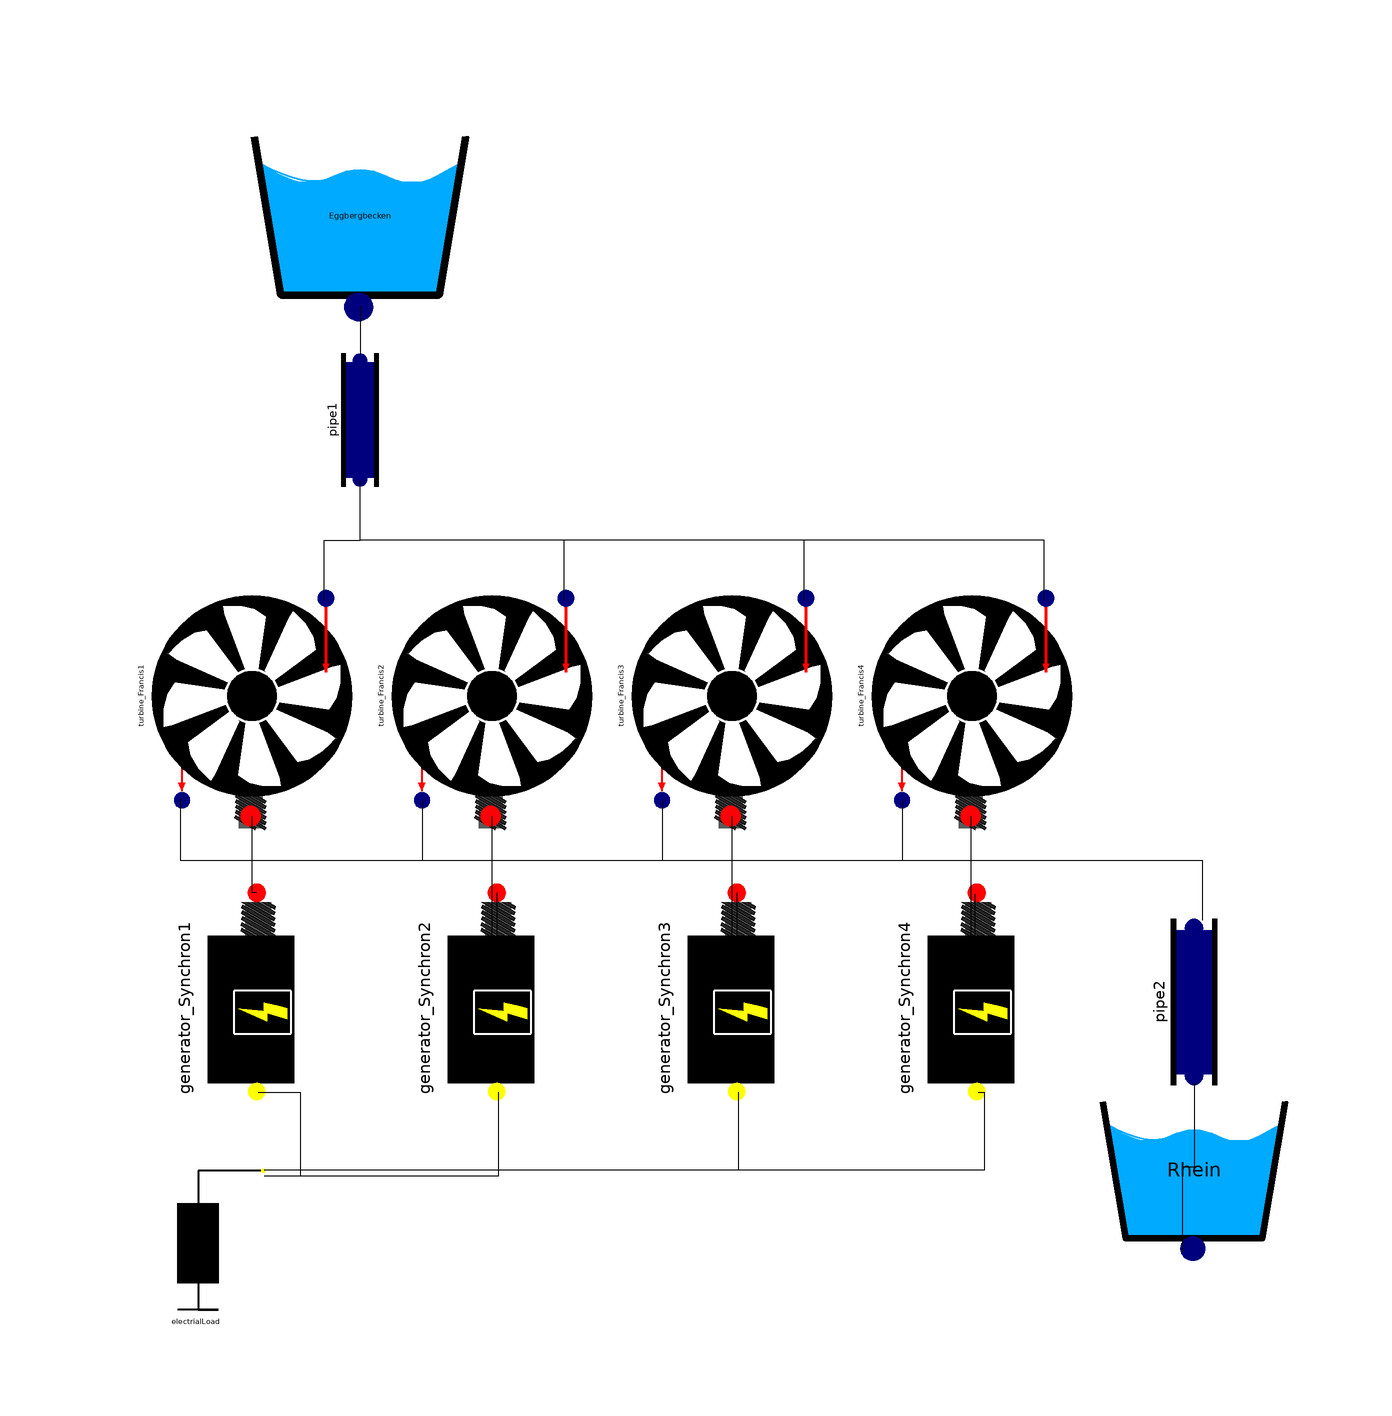

The Modelica model whose source follows is shown above as a component diagram (icons at their Placement, wires along their Line points).

model Example_Kavernenkraftwerk_Saeckingen
    WaterPowerPlant.Components.OpenTank Eggbergbecken(A = 120000, Nozzle = 14.522, altitude = 400, levelInitial = 17.5)  annotation(
        Placement(visible = true, transformation(origin = {-58, 84}, extent = {{-22, -22}, {22, 22}}, rotation = 0)));
  WaterPowerPlant.Components.Pipe pipe1(d = 4.3, l = 400)  annotation(
        Placement(visible = true, transformation(origin = {-58, 50}, extent = {{-12, -12}, {12, 12}}, rotation = -90)));
  WaterPowerPlant.Components.Pipe pipe2(d = 5.5, l = 2000)  annotation(
        Placement(visible = true, transformation(origin = {81, -47}, extent = {{-15, -15}, {15, 15}}, rotation = -90)));
  WaterPowerPlant.Components.Turbine_Francis turbine_Francis1(n_turbine = 10, radius = 1.072)  annotation(
        Placement(visible = true, transformation(origin = {-76, 4}, extent = {{-22, -22}, {22, 22}}, rotation = -90)));
  WaterPowerPlant.Components.Turbine_Francis turbine_Francis3(n_turbine = 10, radius = 1.072)  annotation(
        Placement(visible = true, transformation(origin = {4, 4}, extent = {{-22, -22}, {22, 22}}, rotation = -90)));
  WaterPowerPlant.Components.Turbine_Francis turbine_Francis4(n_turbine = 10, radius = 1.072)  annotation(
        Placement(visible = true, transformation(origin = {44, 4}, extent = {{-22, -22}, {22, 22}}, rotation = -90)));
  WaterPowerPlant.Components.Generator_Synchron generator_Synchron1(U0(displayUnit = "kV") = 235000, cos_phi = 0.76, p = 5)  annotation(
        Placement(visible = true, transformation(origin = {-80, -48}, extent = {{-24, -24}, {24, 24}}, rotation = -90)));
  WaterPowerPlant.Components.Generator_Synchron generator_Synchron2(U0(displayUnit = "kV") = 235000, cos_phi = 0.76, p = 5)  annotation(
        Placement(visible = true, transformation(origin = {-40, -48}, extent = {{-24, -24}, {24, 24}}, rotation = -90)));
  WaterPowerPlant.Components.Generator_Synchron generator_Synchron3(U0(displayUnit = "kV") = 235000, cos_phi = 0.76, p = 5)  annotation(
        Placement(visible = true, transformation(origin = {0, -48}, extent = {{-24, -24}, {24, 24}}, rotation = -90)));
  WaterPowerPlant.Components.Generator_Synchron generator_Synchron4(U0(displayUnit = "kV") = 235000, cos_phi = 0.76, p = 5)  annotation(
        Placement(visible = true, transformation(origin = {40, -48}, extent = {{-24, -24}, {24, 24}}, rotation = -90)));
  WaterPowerPlant.Components.ElectrialLoad electrialLoad annotation(
        Placement(visible = true, transformation(origin = {-85, -85}, extent = {{17, -17}, {-17, 17}}, rotation = 0)));
  WaterPowerPlant.Components.OpenTank Rhein(A = 1000000000, Nozzle = 23.758, levelInitial = 0)  annotation(
        Placement(visible = true, transformation(origin = {81, -75}, extent = {{-19, -19}, {19, 19}}, rotation = 0)));
  WaterPowerPlant.Components.Turbine_Francis turbine_Francis2(n_turbine = 10, radius = 1.072) annotation(
        Placement(visible = true, transformation(origin = {-36, 4}, extent = {{-22, -22}, {22, 22}}, rotation = -90)));
    equation
  connect(Eggbergbecken.fluidPort, pipe1.fluidPort_in) annotation(
        Line(points = {{-58, 69}, {-58, 61}}));
  connect(turbine_Francis4.rotationalPort_out, generator_Synchron4.rotationalPort_in) annotation(
        Line(points = {{43.78, -16.02}, {43.78, -40.04}, {44.56, -40.04}, {44.56, -29.04}}));
  connect(generator_Synchron3.rotationalPort_in, turbine_Francis3.rotationalPort_out) annotation(
        Line(points = {{4.8, -28.8}, {4.8, -39.8}, {4, -39.8}, {4, -16}}));
  connect(generator_Synchron1.rotationalPort_in, turbine_Francis1.rotationalPort_out) annotation(
        Line(points = {{-75.2, -28.8}, {-76, -28.8}, {-76, -16}}));
  connect(generator_Synchron3.electricalPort_out, electrialLoad.electricalPort_in) annotation(
        Line(points = {{5, -62}, {5, -75}, {-74, -75}}));
  connect(generator_Synchron4.electricalPort_out, electrialLoad.electricalPort_in) annotation(
        Line(points = {{45, -62}, {46, -62}, {46, -75}, {-74, -75}}));
  connect(generator_Synchron2.rotationalPort_in, turbine_Francis2.rotationalPort_out) annotation(
        Line(points = {{-35.2, -28.8}, {-35.2, -39.8}, {-36, -39.8}, {-36, -16}}));
  connect(generator_Synchron2.electricalPort_out, electrialLoad.electricalPort_in) annotation(
        Line(points = {{-35, -62}, {-35, -76}, {-74, -76}}));
  connect(generator_Synchron1.electricalPort_out, electrialLoad.electricalPort_in) annotation(
        Line(points = {{-75, -62}, {-68, -62}, {-68, -76}, {-74, -76}}));
  connect(turbine_Francis1.fluidPort_out, pipe2.fluidPort_in) annotation(
        Line(points = {{-88, -13}, {-88, -23.38}, {82.34, -23.38}, {82.34, -33.38}}));
  connect(turbine_Francis2.fluidPort_out, pipe2.fluidPort_in) annotation(
        Line(points = {{-47.66, -13.38}, {-47.66, -23.38}, {82.34, -23.38}, {82.34, -33.38}}));
  connect(turbine_Francis3.fluidPort_out, pipe2.fluidPort_in) annotation(
        Line(points = {{-7.66, -13.38}, {-7.66, -23.38}, {82.34, -23.38}, {82.34, -33.38}}));
  connect(turbine_Francis4.fluidPort_out, pipe2.fluidPort_in) annotation(
        Line(points = {{32.34, -13.38}, {32.34, -23.38}, {82.34, -23.38}, {82.34, -33.38}}));
  connect(pipe2.fluidPort_out, Rhein.fluidPort) annotation(
        Line(points = {{81, -60.5}, {81, -74.5}, {79, -74.5}, {79, -88.5}}));
  connect(turbine_Francis1.fluidPort_in, pipe1.fluidPort_out) annotation(
        Line(points = {{-64, 20}, {-64, 30}, {-58, 30}, {-58, 40}}));
  connect(turbine_Francis2.fluidPort_in, pipe1.fluidPort_out) annotation(
        Line(points = {{-24, 20}, {-24, 30}, {-58, 30}, {-58, 40}}));
  connect(turbine_Francis3.fluidPort_in, pipe1.fluidPort_out) annotation(
        Line(points = {{16, 20}, {16, 30}, {-58, 30}, {-58, 40}}));
  connect(turbine_Francis4.fluidPort_in, pipe1.fluidPort_out) annotation(
        Line(points = {{56, 20}, {56, 30}, {-58, 30}, {-58, 40}}));
    end Example_Kavernenkraftwerk_Saeckingen;